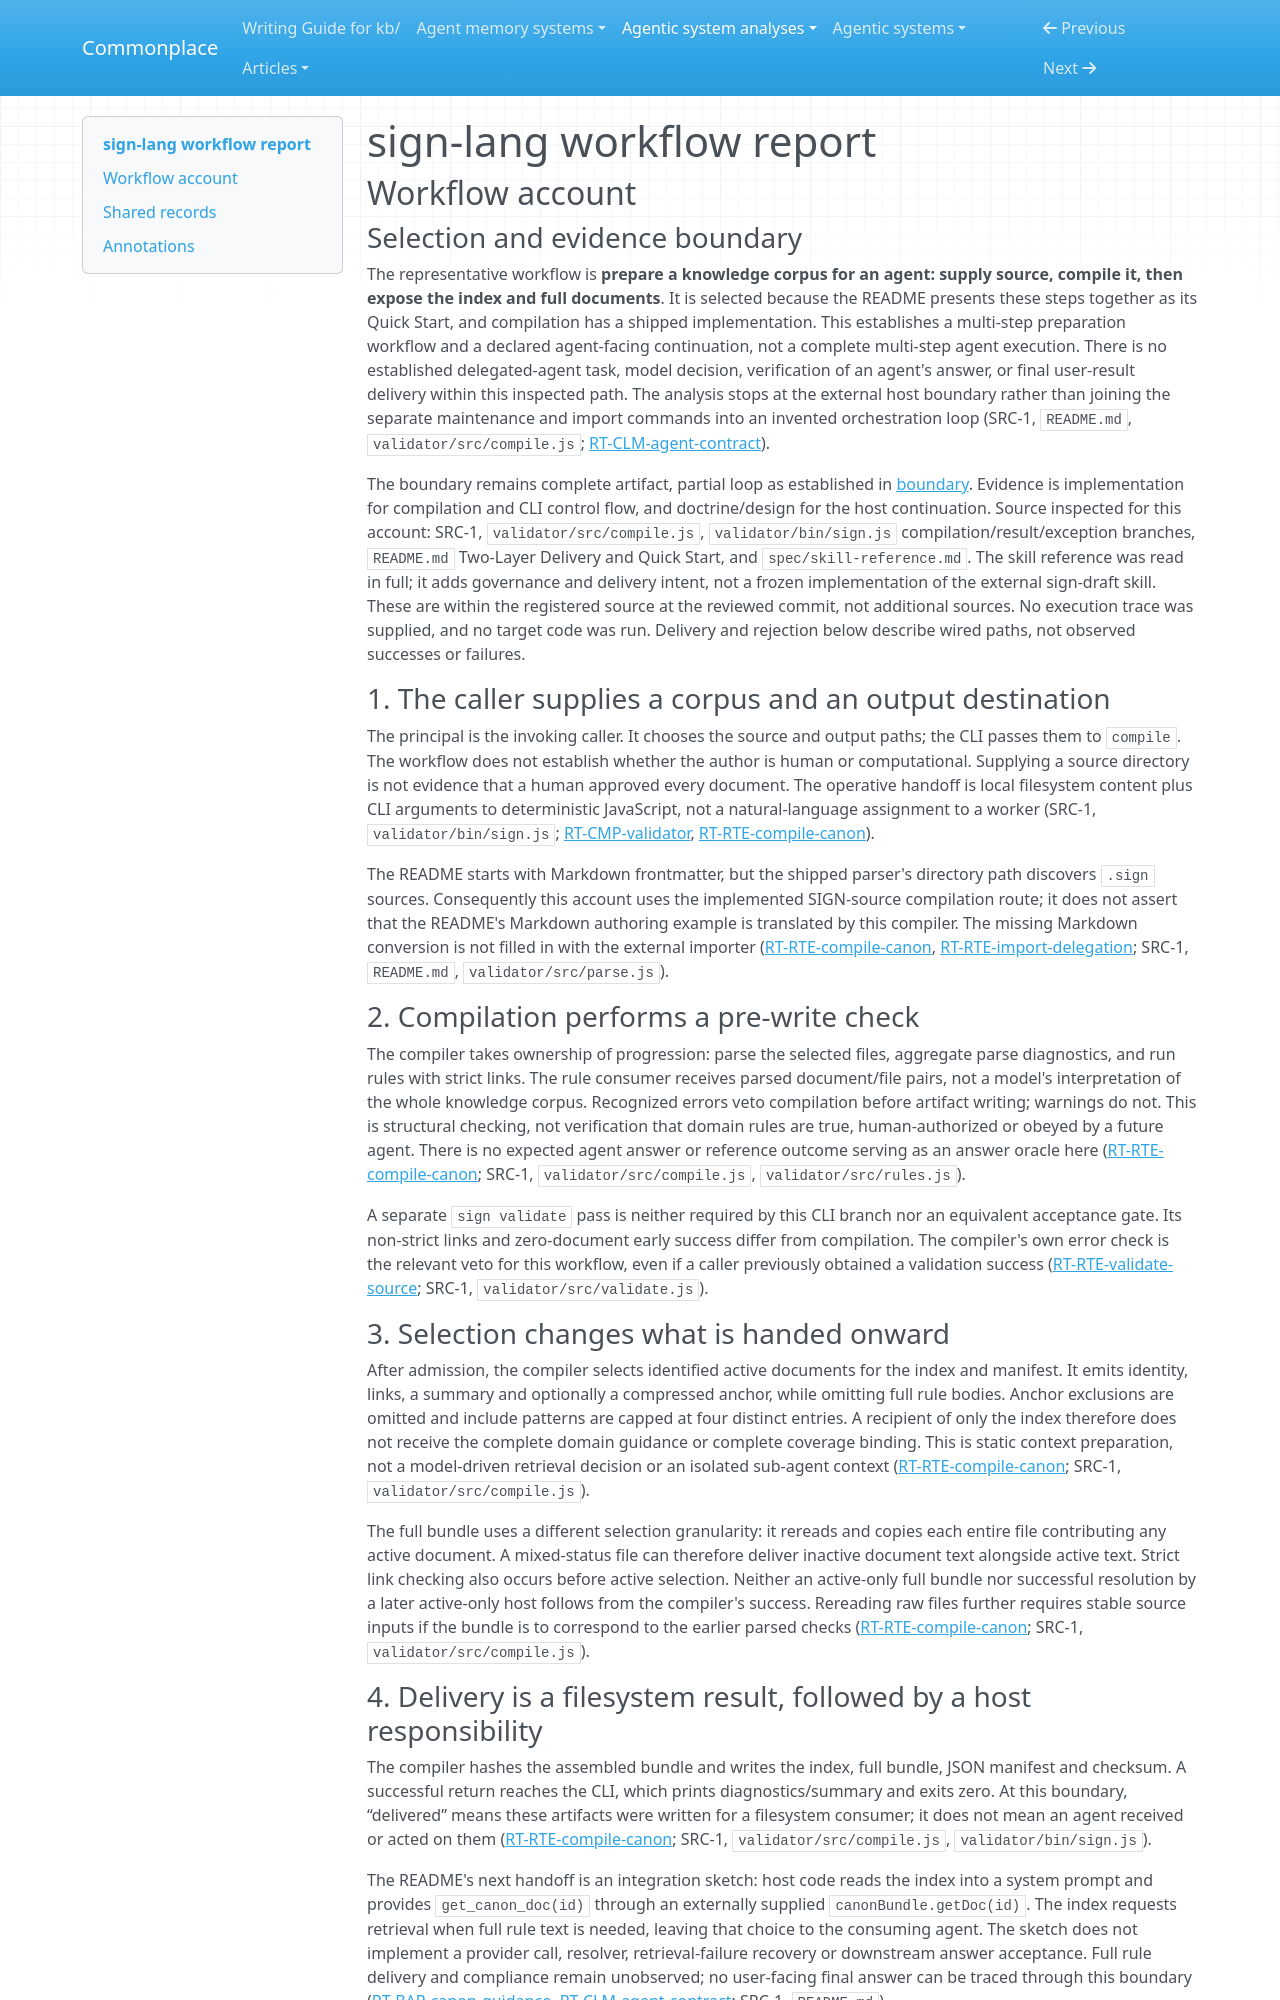

repository: zby/commonplace · page: agentic-system-analyses/retained/sign-protocol--sign-lang/workflow/index.html · generator: mkdocs

---
type: agentic-system-analyses/types/agentic-system-workflow-report.md
description: "SIGN workflow account: caller-authored canon through compilation, rejection and artifact delivery, bounded before external agent consumption."
run-id: AAS-2026-11-09-sign-lang-379ffbdd642c-01
reviewed-boundary: "f4eb1a82b114615754bbe5c2e6f4255a4ec1eeba"
---

# sign-lang workflow report

## Workflow account

### Selection and evidence boundary

The representative workflow is **prepare a knowledge corpus for an agent: supply source, compile it, then expose the index and full documents**. It is selected because the README presents these steps together as its Quick Start, and compilation has a shipped implementation. This establishes a multi-step preparation workflow and a declared agent-facing continuation, not a complete multi-step agent execution. There is no established delegated-agent task, model decision, verification of an agent's answer, or final user-result delivery within this inspected path. The analysis stops at the external host boundary rather than joining the separate maintenance and import commands into an invented orchestration loop (SRC-1, `README.md`, `validator/src/compile.js`; [RT-CLM-agent-contract](runtime.md#rt-clm-agent-contract)).

The boundary remains complete artifact, partial loop as established in [boundary](boundary.md#boundary-and-evidence). Evidence is implementation for compilation and CLI control flow, and doctrine/design for the host continuation. Source inspected for this account: SRC-1, `validator/src/compile.js`, `validator/bin/sign.js` compilation/result/exception branches, `README.md` Two-Layer Delivery and Quick Start, and `spec/skill-reference.md`. The skill reference was read in full; it adds governance and delivery intent, not a frozen implementation of the external sign-draft skill. These are within the registered source at the reviewed commit, not additional sources. No execution trace was supplied, and no target code was run. Delivery and rejection below describe wired paths, not observed successes or failures.

### 1. The caller supplies a corpus and an output destination

The principal is the invoking caller. It chooses the source and output paths; the CLI passes them to `compile`. The workflow does not establish whether the author is human or computational. Supplying a source directory is not evidence that a human approved every document. The operative handoff is local filesystem content plus CLI arguments to deterministic JavaScript, not a natural-language assignment to a worker (SRC-1, `validator/bin/sign.js`; [RT-CMP-validator](runtime.md#rt-cmp-validator), [RT-RTE-compile-canon](runtime.md#rt-rte-compile-canon)).

The README starts with Markdown frontmatter, but the shipped parser's directory path discovers `.sign` sources. Consequently this account uses the implemented SIGN-source compilation route; it does not assert that the README's Markdown authoring example is translated by this compiler. The missing Markdown conversion is not filled in with the external importer ([RT-RTE-compile-canon](runtime.md#rt-rte-compile-canon), [RT-RTE-import-delegation](runtime.md#rt-rte-import-delegation); SRC-1, `README.md`, `validator/src/parse.js`).

### 2. Compilation performs a pre-write check

The compiler takes ownership of progression: parse the selected files, aggregate parse diagnostics, and run rules with strict links. The rule consumer receives parsed document/file pairs, not a model's interpretation of the whole knowledge corpus. Recognized errors veto compilation before artifact writing; warnings do not. This is structural checking, not verification that domain rules are true, human-authorized or obeyed by a future agent. There is no expected agent answer or reference outcome serving as an answer oracle here ([RT-RTE-compile-canon](runtime.md#rt-rte-compile-canon); SRC-1, `validator/src/compile.js`, `validator/src/rules.js`).

A separate `sign validate` pass is neither required by this CLI branch nor an equivalent acceptance gate. Its non-strict links and zero-document early success differ from compilation. The compiler's own error check is the relevant veto for this workflow, even if a caller previously obtained a validation success ([RT-RTE-validate-source](runtime.md#rt-rte-validate-source); SRC-1, `validator/src/validate.js`).
